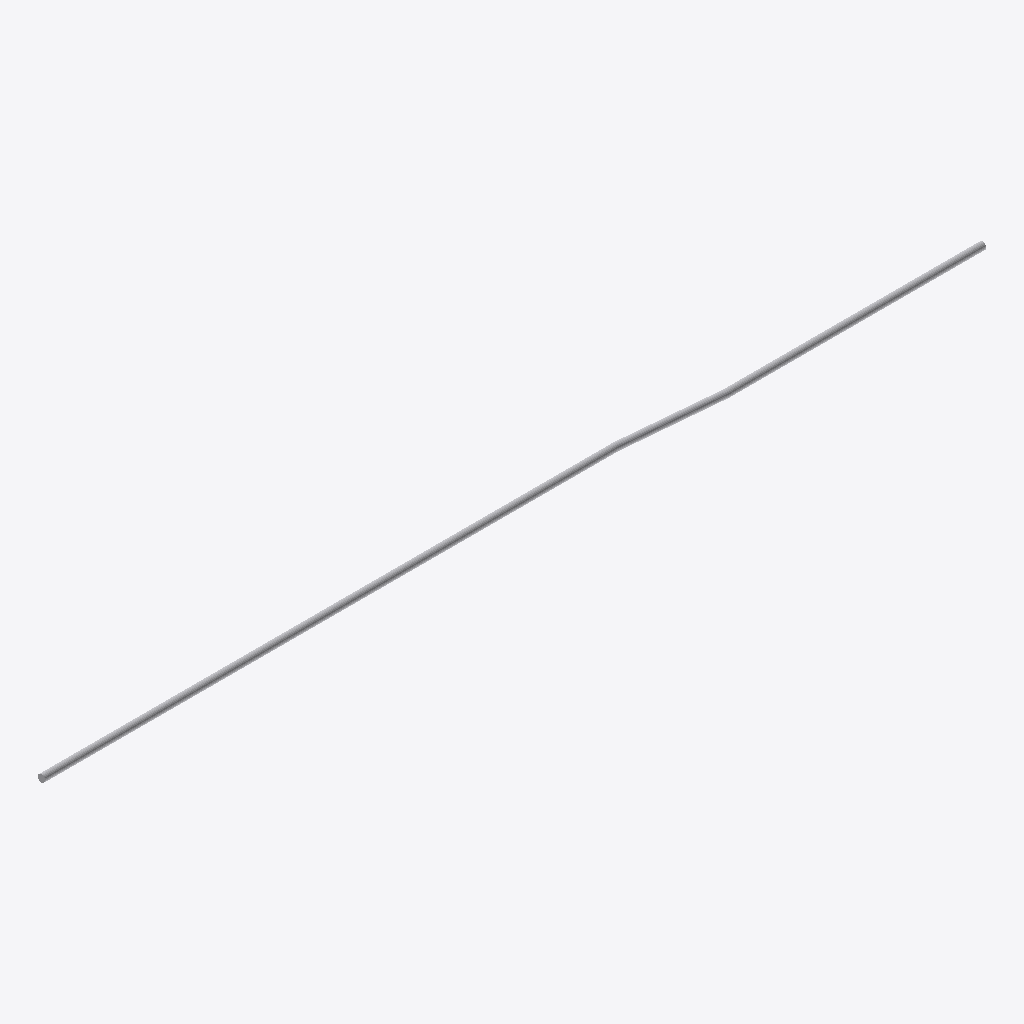
Isometric view of an IFC building model (IFC-SPF (STEP), schema IFC2X3, length unit millimetre), seen from the south-west, elements coloured by IFC class: 1 other element (light grey).
Extent 4.9 m × 0.0 m × 0.1 m (x, y, z). Elements (1): 1 IfcReinforcingBar.

HEADER;
FILE_DESCRIPTION(('ViewDefinition [CoordinationView]'),'2;1');
FILE_NAME('','2026-01-01T00:00:00',(''),(''),'ifc-lite test','ifc-lite test','');
FILE_SCHEMA(('IFC2X3'));
ENDSEC;
DATA;
#22=IFCPROJECT('0Test00000000000000003',$,'Test',$,$,$,$,(#21),#15);
#79=IFCREINFORCINGBAR('0Test000000000000Crank',$,'crank-bar',$,$,#33,#78,$,$,37.0,0.0,$,.NOTDEFINED.,$);
ENDSEC;
